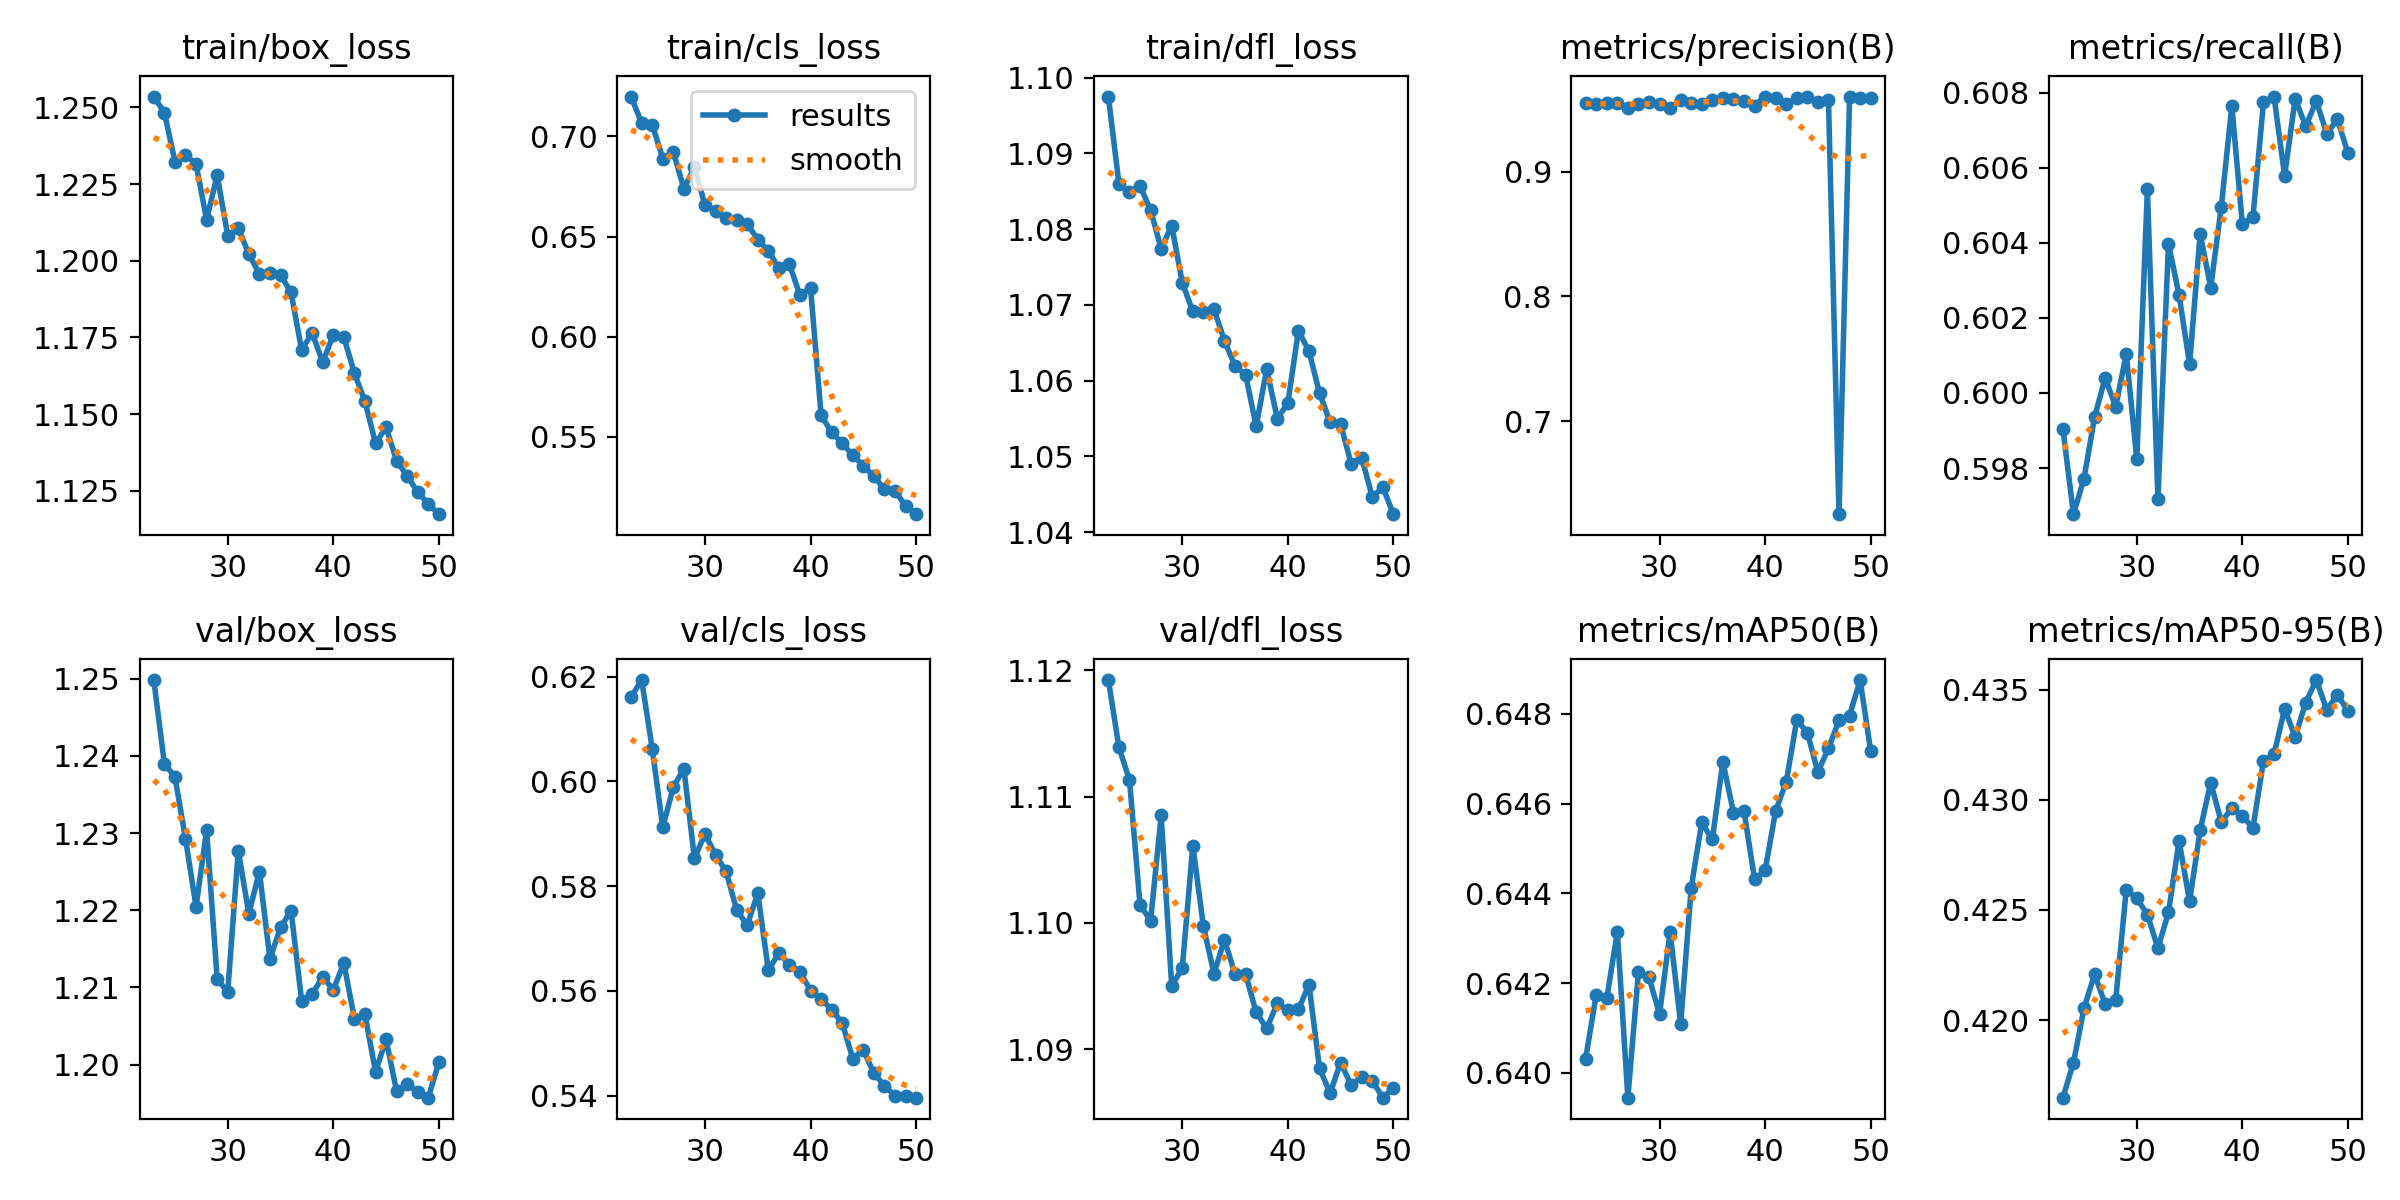

The data file committed next to this chart (first rows):
epoch, time, train/box_loss, train/cls_loss, train/dfl_loss, metrics/precision(B), metrics/recall(B), metrics/mAP50(B), metrics/mAP50-95(B), val/box_loss, val/cls_loss, val/dfl_loss, lr/pg0, lr/pg1, lr/pg2
23, 1315, 1.254, 0.7199, 1.098, 0.9554, 0.599, 0.6403, 0.4165, 1.25, 0.6161, 1.119, 0.0008065, 0.0008065, 0.0008065
24, 2613, 1.248, 0.7066, 1.086, 0.9544, 0.5968, 0.6417, 0.4181, 1.239, 0.6194, 1.114, 0.0007782, 0.0007782, 0.0007782
25, 3883, 1.232, 0.7059, 1.085, 0.955, 0.5977, 0.6417, 0.4205, 1.237, 0.6063, 1.111, 0.0007499, 0.0007499, 0.0007499
26, 5149, 1.235, 0.689, 1.086, 0.9547, 0.5994, 0.6431, 0.4221, 1.229, 0.5912, 1.101, 0.0007216, 0.0007216, 0.0007216
27, 6420, 1.231, 0.6923, 1.083, 0.951, 0.6004, 0.6394, 0.4207, 1.22, 0.5989, 1.1, 0.0006934, 0.0006934, 0.0006934
28, 7753, 1.213, 0.674, 1.077, 0.9541, 0.5996, 0.6422, 0.4209, 1.23, 0.6025, 1.109, 0.0006651, 0.0006651, 0.0006651
29, 9061, 1.228, 0.6846, 1.08, 0.956, 0.601, 0.6421, 0.4259, 1.211, 0.5853, 1.095, 0.0006368, 0.0006368, 0.0006368
30, 10411, 1.208, 0.6657, 1.073, 0.9546, 0.5982, 0.6413, 0.4255, 1.209, 0.59, 1.096, 0.0006085, 0.0006085, 0.0006085
31, 11727, 1.211, 0.6629, 1.069, 0.9509, 0.6054, 0.6431, 0.4248, 1.228, 0.586, 1.106, 0.0005802, 0.0005802, 0.0005802
32, 13046, 1.202, 0.6591, 1.069, 0.9574, 0.5972, 0.6411, 0.4233, 1.22, 0.5828, 1.1, 0.0005519, 0.0005519, 0.0005519
33, 14331, 1.196, 0.6584, 1.069, 0.955, 0.604, 0.6441, 0.4249, 1.225, 0.5754, 1.096, 0.0005236, 0.0005236, 0.0005236
34, 15598, 1.196, 0.6563, 1.065, 0.954, 0.6026, 0.6456, 0.4281, 1.214, 0.5725, 1.099, 0.0004953, 0.0004953, 0.0004953
35, 16889, 1.195, 0.6484, 1.062, 0.9572, 0.6008, 0.6452, 0.4254, 1.218, 0.5786, 1.096, 0.000467, 0.000467, 0.000467
36, 18126, 1.19, 0.6429, 1.061, 0.9594, 0.6042, 0.6469, 0.4286, 1.22, 0.5639, 1.096, 0.0004387, 0.0004387, 0.0004387
37, 19363, 1.171, 0.6341, 1.054, 0.9583, 0.6028, 0.6458, 0.4308, 1.208, 0.5672, 1.093, 0.0004104, 0.0004104, 0.0004104
38, 20618, 1.176, 0.6361, 1.062, 0.9564, 0.605, 0.6458, 0.429, 1.209, 0.565, 1.092, 0.0003821, 0.0003821, 0.0003821
39, 21858, 1.167, 0.6206, 1.055, 0.953, 0.6077, 0.6443, 0.4296, 1.211, 0.5637, 1.094, 0.0003538, 0.0003538, 0.0003538
40, 23107, 1.176, 0.6243, 1.057, 0.9602, 0.6045, 0.6445, 0.4293, 1.21, 0.5601, 1.093, 0.0003255, 0.0003255, 0.0003255
41, 24315, 1.175, 0.5607, 1.067, 0.9591, 0.6047, 0.6458, 0.4287, 1.213, 0.5585, 1.093, 0.0002972, 0.0002972, 0.0002972
42, 25537, 1.163, 0.5521, 1.064, 0.9544, 0.6078, 0.6465, 0.4318, 1.206, 0.5564, 1.095, 0.0002689, 0.0002689, 0.0002689
43, 26765, 1.154, 0.5468, 1.058, 0.9589, 0.6079, 0.6479, 0.4321, 1.207, 0.5539, 1.089, 0.0002406, 0.0002406, 0.0002406
44, 28004, 1.14, 0.5407, 1.055, 0.9598, 0.6058, 0.6476, 0.4341, 1.199, 0.5471, 1.087, 0.0002123, 0.0002123, 0.0002123
45, 29230, 1.146, 0.5355, 1.054, 0.9557, 0.6078, 0.6467, 0.4329, 1.203, 0.5487, 1.089, 0.0001841, 0.0001841, 0.0001841
46, 30437, 1.135, 0.5302, 1.049, 0.9576, 0.6071, 0.6472, 0.4344, 1.197, 0.5443, 1.087, 0.0001558, 0.0001558, 0.0001558
47, 31632, 1.13, 0.5238, 1.05, 0.6253, 0.6078, 0.6479, 0.4354, 1.197, 0.5419, 1.088, 0.0001275, 0.0001275, 0.0001275
48, 32848, 1.124, 0.5229, 1.045, 0.9596, 0.6069, 0.648, 0.4341, 1.196, 0.54, 1.087, 9.91726e-05, 9.91726e-05, 9.91726e-05
49, 34060, 1.121, 0.5155, 1.046, 0.9591, 0.6073, 0.6488, 0.4348, 1.196, 0.54, 1.086, 7.08784e-05, 7.08784e-05, 7.08784e-05
50, 35268, 1.117, 0.5113, 1.042, 0.9587, 0.6064, 0.6472, 0.434, 1.2, 0.5396, 1.087, 4.25842e-05, 4.25842e-05, 4.25842e-05
